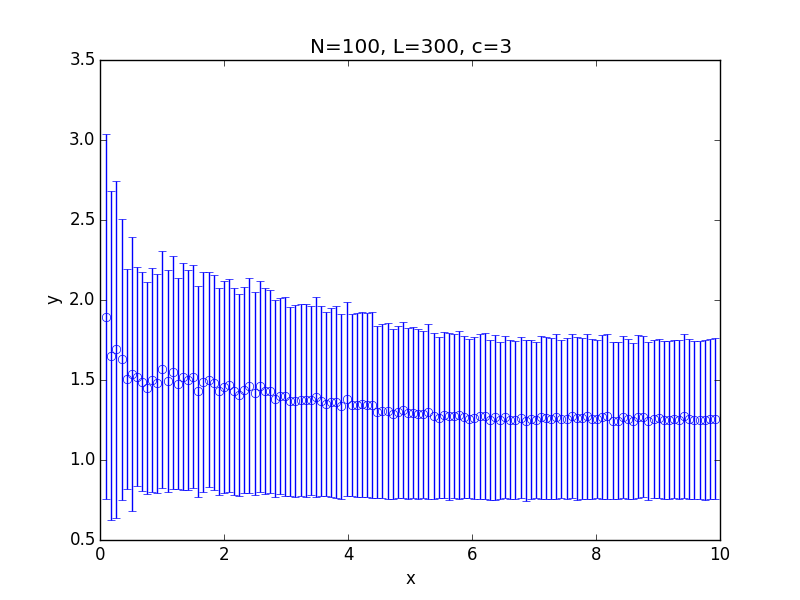

Values plotted in this chart, from the file beside it:
x; 0.100000; 0.182500; 0.265000; 0.347500; 0.430000; 0.512500; 0.595000; 0.677500; 0.760000; 0.842500; 0.925000; 1.007500; 1.090000; 1.172500; 1.255000; 1.337500; 1.420000; 1.502500; 1.585000; 1.667500; 1.750000; 1.832500; 1.915000
y; 1.896; 1.653; 1.692; 1.63; 1.507; 1.537; 1.52; 1.491; 1.451; 1.5; 1.48; 1.567; 1.494; 1.547; 1.477; 1.522; 1.498; 1.521; 1.429; 1.488; 1.503; 1.484; 1.43
std; 1.14; 1.025; 1.055; 0.8783; 0.6876; 0.8548; 0.6836; 0.6856; 0.6624; 0.7022; 0.6842; 0.7406; 0.6937; 0.7267; 0.6594; 0.71; 0.6879; 0.6977; 0.6579; 0.6902; 0.6728; 0.671; 0.6467
